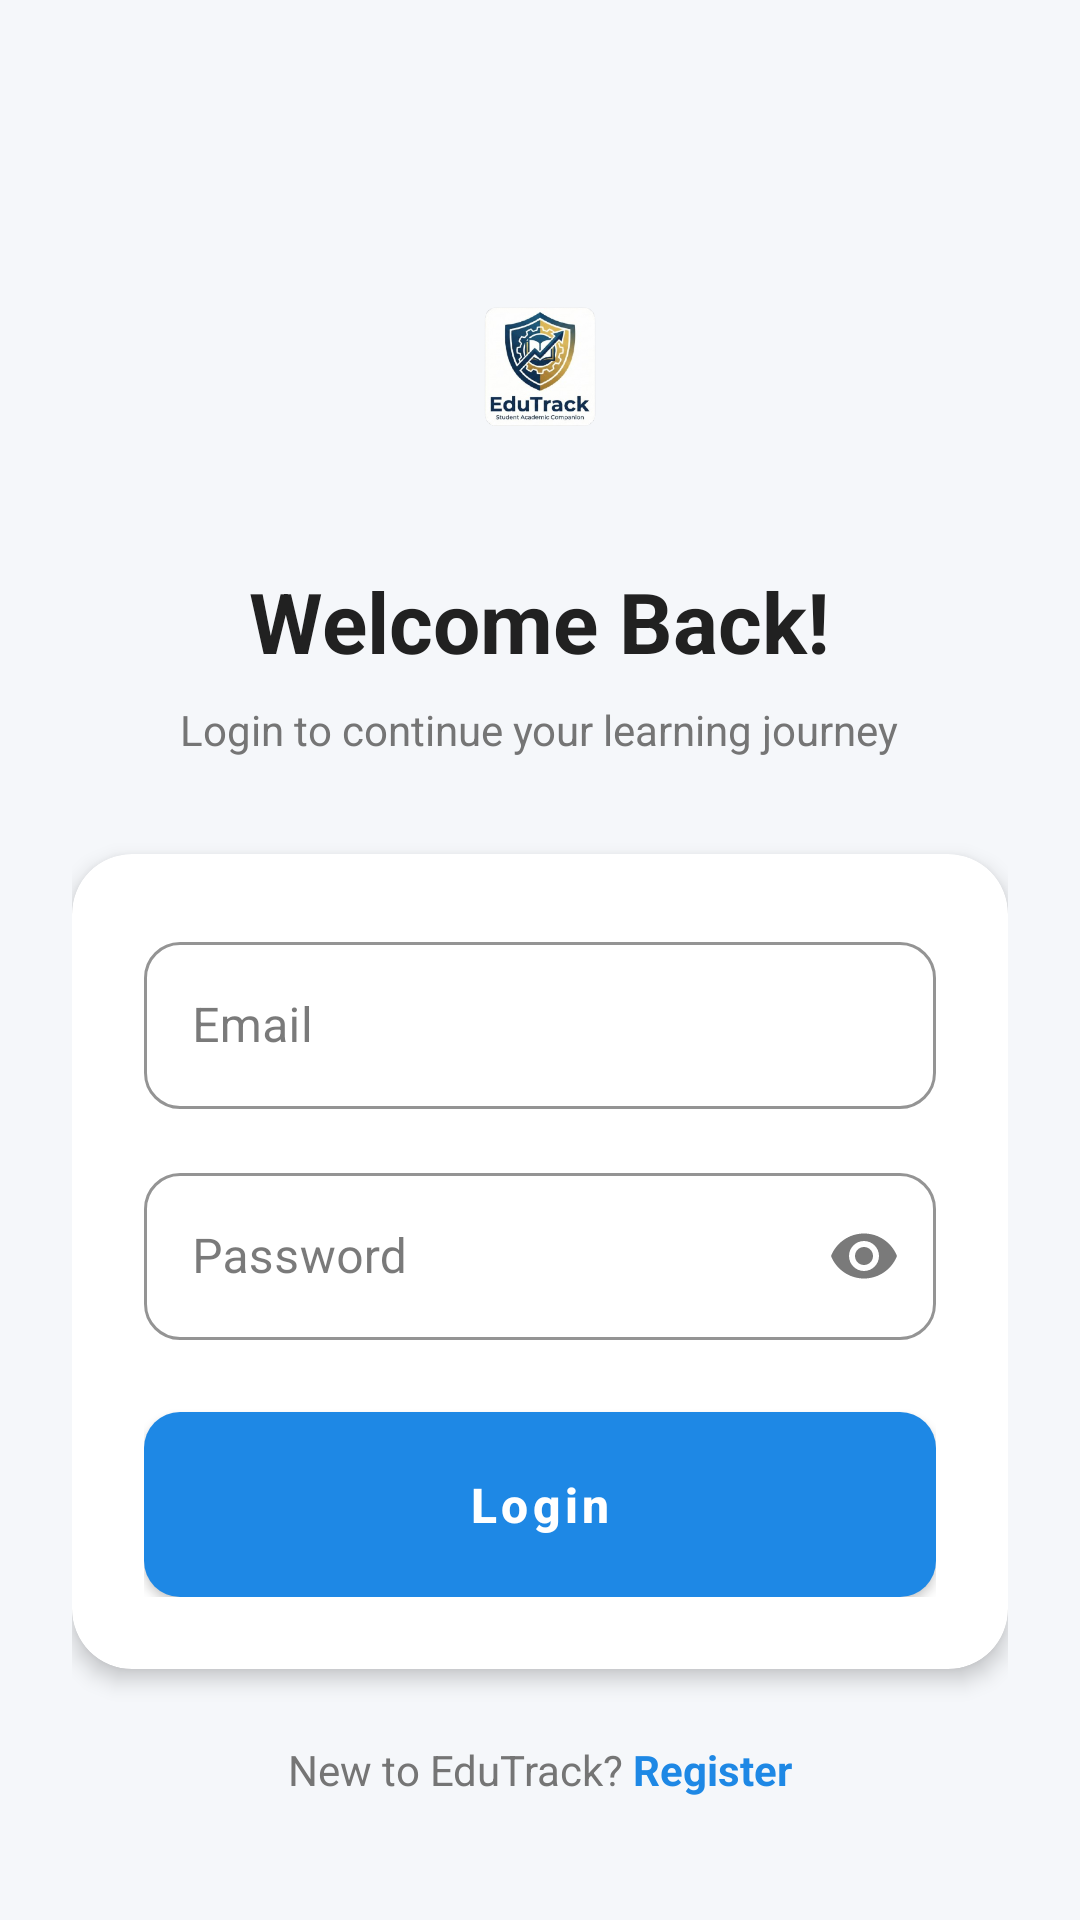

Write the Android layout XML for this screen, with the resource values it uses.
<!-- AndroidManifest.xml: application theme Theme.EduTrack -->
<!-- res/layout/activity_login.xml -->
<?xml version="1.0" encoding="utf-8"?>
<ScrollView xmlns:android="http://schemas.android.com/apk/res/android"
    xmlns:app="http://schemas.android.com/apk/res-auto"
    android:layout_width="match_parent"
    android:layout_height="match_parent"
    android:background="@color/background"
    android:fillViewport="true">

    <LinearLayout
        android:orientation="vertical"
        android:padding="24dp"
        android:gravity="center"
        android:layout_width="match_parent"
        android:layout_height="wrap_content">

        
        <ImageView
            android:layout_width="100dp"
            android:layout_height="100dp"
            android:layout_marginTop="32dp"
            android:layout_marginBottom="16dp"
            android:src="@drawable/logo"
            android:contentDescription="@string/app_name"
            android:scaleType="centerInside"/>

        <TextView
            android:text="Welcome Back!"
            android:textSize="28sp"
            android:textStyle="bold"
            android:textColor="@color/text_primary"
            android:layout_width="wrap_content"
            android:layout_height="wrap_content"/>

        <TextView
            android:text="Login to continue your learning journey"
            android:textSize="14sp"
            android:textColor="@color/text_secondary"
            android:layout_marginTop="8dp"
            android:layout_marginBottom="32dp"
            android:layout_width="wrap_content"
            android:layout_height="wrap_content"/>

        
        <androidx.cardview.widget.CardView
            android:layout_width="match_parent"
            android:layout_height="wrap_content"
            app:cardCornerRadius="20dp"
            app:cardElevation="4dp"
            android:layout_marginBottom="24dp">

            <LinearLayout
                android:orientation="vertical"
                android:padding="24dp"
                android:layout_width="match_parent"
                android:layout_height="wrap_content">

                <com.google.android.material.textfield.TextInputLayout
                    android:layout_width="match_parent"
                    android:layout_height="wrap_content"
                    android:hint="Email"
                    app:boxBackgroundMode="outline"
                    app:boxCornerRadiusTopStart="12dp"
                    app:boxCornerRadiusTopEnd="12dp"
                    app:boxCornerRadiusBottomStart="12dp"
                    app:boxCornerRadiusBottomEnd="12dp"
                    app:boxStrokeColor="@color/primary"
                    android:layout_marginBottom="16dp">

                    <com.google.android.material.textfield.TextInputEditText
                        android:id="@+id/etEmail"
                        android:inputType="textEmailAddress"
                        android:textColor="@color/text_primary"
                        android:layout_width="match_parent"
                        android:layout_height="wrap_content"/>
                </com.google.android.material.textfield.TextInputLayout>

                <com.google.android.material.textfield.TextInputLayout
                    android:layout_width="match_parent"
                    android:layout_height="wrap_content"
                    android:hint="Password"
                    app:boxBackgroundMode="outline"
                    app:boxCornerRadiusTopStart="12dp"
                    app:boxCornerRadiusTopEnd="12dp"
                    app:boxCornerRadiusBottomStart="12dp"
                    app:boxCornerRadiusBottomEnd="12dp"
                    app:boxStrokeColor="@color/primary"
                    app:endIconMode="password_toggle"
                    android:layout_marginBottom="24dp">

                    <com.google.android.material.textfield.TextInputEditText
                        android:id="@+id/etPassword"
                        android:inputType="textPassword"
                        android:textColor="@color/text_primary"
                        android:layout_width="match_parent"
                        android:layout_height="wrap_content"/>
                </com.google.android.material.textfield.TextInputLayout>

                <com.google.android.material.button.MaterialButton
                    android:id="@+id/btnLogin"
                    android:text="Login"
                    android:textSize="16sp"
                    android:textStyle="bold"
                    android:textColor="@color/white"
                    android:background="@drawable/bg_gradient_primary"
                    android:paddingVertical="14dp"
                    app:cornerRadius="12dp"
                    android:elevation="4dp"
                    android:layout_width="match_parent"
                    android:layout_height="wrap_content"/>
            </LinearLayout>
        </androidx.cardview.widget.CardView>

        <LinearLayout
            android:orientation="horizontal"
            android:gravity="center"
            android:layout_width="wrap_content"
            android:layout_height="wrap_content">

            <TextView
                android:text="New to EduTrack? "
                android:textSize="14sp"
                android:textColor="@color/text_secondary"
                android:layout_width="wrap_content"
                android:layout_height="wrap_content"/>

            <TextView
                android:id="@+id/tvRegister"
                android:text="Register"
                android:textSize="14sp"
                android:textStyle="bold"
                android:textColor="@color/primary"
                android:layout_width="wrap_content"
                android:layout_height="wrap_content"/>
        </LinearLayout>

    </LinearLayout>
</ScrollView>
<!-- resources referenced by this layout -->
<resources>
  <color name="background">#F5F7FA</color>
  <color name="primary">#1E88E5</color>
  <color name="text_primary">#212121</color>
  <color name="text_secondary">#757575</color>
  <color name="white">#FFFFFFFF</color>
  <!-- drawable bg_gradient_primary (drawable) -->
  <?xml version="1.0" encoding="utf-8"?>
  <shape xmlns:android="http://schemas.android.com/apk/res/android">
      <gradient
          android:angle="135"
          android:startColor="@color/gradient_start"
          android:endColor="@color/gradient_end"
          android:type="linear"/>
      <corners android:radius="12dp"/>
  </shape>
  <!-- drawable logo: png bitmap (drawable, 156605 bytes) -->
  <string name="app_name">EduTrack</string>
  <style name="Theme.EduTrack" parent="Theme.MaterialComponents.DayNight.DarkActionBar">
          
          <item name="colorPrimary">@color/primary</item>
          <item name="colorPrimaryVariant">@color/primary_dark</item>
          <item name="colorOnPrimary">@color/white</item>
          
          <item name="colorSecondary">@color/accent</item>
          <item name="colorSecondaryVariant">@color/primary_dark</item>
          <item name="colorOnSecondary">@color/white</item>
          
          <item name="android:colorBackground">@color/background</item>
          <item name="colorSurface">@color/surface</item>
          <item name="colorOnBackground">@color/text_primary</item>
          <item name="colorOnSurface">@color/text_primary</item>
          
          <item name="android:statusBarColor">@color/primary_dark</item>
          <item name="android:windowLightStatusBar" tools:targetApi="m">false</item>
          
          <item name="android:textColorPrimary">@color/text_primary</item>
          <item name="android:textColorSecondary">@color/text_secondary</item>
          <item name="android:textColorHint">@color/text_hint</item>
          
          <item name="android:windowBackground">@color/background</item>
          <item name="materialButtonStyle">@style/Widget.EduTrack.Button</item>
          <item name="textInputStyle">@style/Widget.EduTrack.TextInputLayout</item>
      </style>
  <color name="gradient_start">#1E88E5</color>
  <color name="gradient_end">#1565C0</color>
  <color name="primary_dark">#1565C0</color>
  <color name="accent">#FF6F00</color>
  <color name="surface">#FFFFFF</color>
  <color name="text_hint">#9E9E9E</color>
  <style name="Widget.EduTrack.Button" parent="Widget.MaterialComponents.Button">
          <item name="cornerRadius">12dp</item>
          <item name="android:textAllCaps">false</item>
          <item name="android:fontFamily">sans-serif-medium</item>
      </style>
  <style name="Widget.EduTrack.TextInputLayout" parent="Widget.MaterialComponents.TextInputLayout.OutlinedBox">
          <item name="boxCornerRadiusTopStart">12dp</item>
          <item name="boxCornerRadiusTopEnd">12dp</item>
          <item name="boxCornerRadiusBottomStart">12dp</item>
          <item name="boxCornerRadiusBottomEnd">12dp</item>
          <item name="boxStrokeColor">@color/primary</item>
      </style>
</resources>
